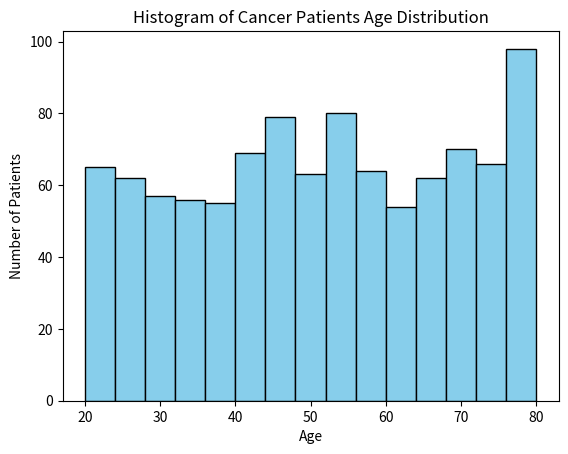

Source code (Python):
import matplotlib.pyplot as plt
import numpy as np

np.random.seed(42)
data = np.random.randint(20, 81, 1000)
plt.hist(data, bins=15,edgecolor='black',color='skyblue')
plt.title('Histogram of Cancer Patients Age Distribution')
plt.xlabel('Age')
plt.ylabel('Number of Patients')
plt.show()